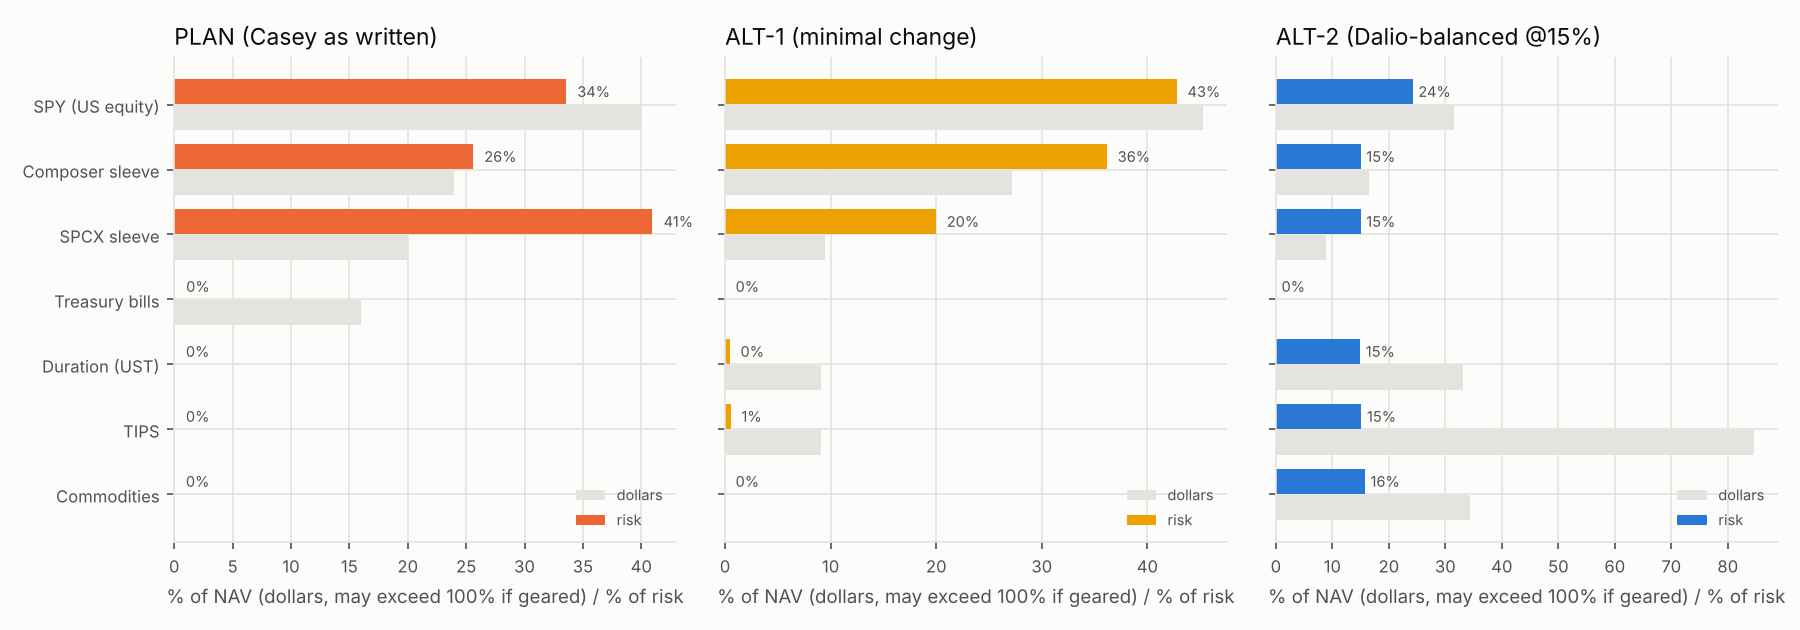

Values plotted in this chart, from the file beside it:
candidate, sleeve, dollar_share, risk_share, risk_share_spcx_qqq, dollar_share_spcx_qqq
PLAN, SPY (US equity), 0.4, 0.3352, 0.4018, 0.4
PLAN, Composer sleeve, 0.24, 0.2555, 0.3307, 0.24
PLAN, SPCX sleeve, 0.2, 0.4091, 0.2673, 0.2
PLAN, Treasury bills, 0.16, 0.0002146, 0.0002007, 0.16
PLAN, Duration (UST), 0.0, 0.0, 0.0, 0.0
PLAN, TIPS, 0.0, 0.0, 0.0, 0.0
PLAN, Gold, 0.0, 0.0, 0.0, 0.0
PLAN, Commodities, 0.0, 0.0, 0.0, 0.0
ALT-1, SPY (US equity), 0.4524, 0.428, 0.4276, 0.4247
ALT-1, Composer sleeve, 0.2715, 0.3619, 0.3622, 0.2548
ALT-1, SPCX sleeve, 0.09512, 0.2, 0.2, 0.1506
ALT-1, Treasury bills, 0.0, 0.0, 0.0, 0.0
ALT-1, Duration (UST), 0.09049, 0.00465, 0.004655, 0.08494
ALT-1, TIPS, 0.09049, 0.005493, 0.00556, 0.08494
ALT-1, Gold, 0.0, 0.0, 0.0, 0.0
ALT-1, Commodities, 0.0, 0.0, 0.0, 0.0
ALT-2, SPY (US equity), 0.3152, 0.2422, 0.244, 0.3137
ALT-2, Composer sleeve, 0.1643, 0.15, 0.15, 0.1619
ALT-2, SPCX sleeve, 0.08939, 0.15, 0.15, 0.15
ALT-2, Treasury bills, 0.0, 0.0, 0.0, 0.0
ALT-2, Duration (UST), 0.3309, 0.1491, 0.1488, 0.3294
ALT-2, TIPS, 0.8457, 0.1512, 0.1512, 0.8417
ALT-2, Gold, 0.0, 0.0, 0.0, 0.0
ALT-2, Commodities, 0.3439, 0.1575, 0.1561, 0.3423
